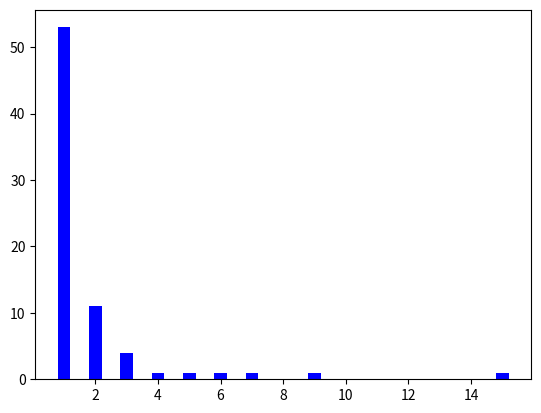

The matplotlib source for this figure:
import random
import networkx as nx
import matplotlib.pyplot as plt
import numpy as np
from functools import reduce

nodes = 100
weight = 1


def create_Graph(num):
    G = nx.Graph()
    for i in range(0, num):
        G.add_node(i)
    return G


def make_connected_size(G):
    connects = []
    for i in range(nodes):
        G.add_node(i)
        connects.append(1)
        while not nx.is_connected(G):
            node = random.choices(list(G.nodes), weights=connects, k=1)[0]
            if not G.has_edge(node, i):
                connects[node] += weight
                connects[i] += weight
                G.add_edge(node, i)
    return connects


results = []
for i in range(0, 30):
    G = create_Graph(0)
    connects = make_connected_size(G)
    results.append(sorted(connects, reverse=True))


normalizedEdges = list(map(lambda sum: sum/30,
                           reduce(lambda x, y: np.add(x, y),
                                  list(map(lambda con: list(map(lambda val: val-1, con)),
                                           results)))))

values = []
occurrences = []
for i, x in enumerate(list(map(lambda x: int(x), (normalizedEdges[:-1])))):
    if x == normalizedEdges[i+1]:
        occurrences[-1] += 1
    else:
        values.append(x)
        occurrences.append(1)

print(values)
print(occurrences)
# plt.xlabel("Number of Nodes")
# plt.ylabel("Average Number of Edges Inserted")
# plt.axis([0, 100, 0, 1000])

# plt.plot(values, occurrences)
plt.bar(values, occurrences, color='blue', width=0.4)
plt.savefig(f'distribution.png')
# plt.savefig('file.svg')
# plt.savefig('file.pdf')
